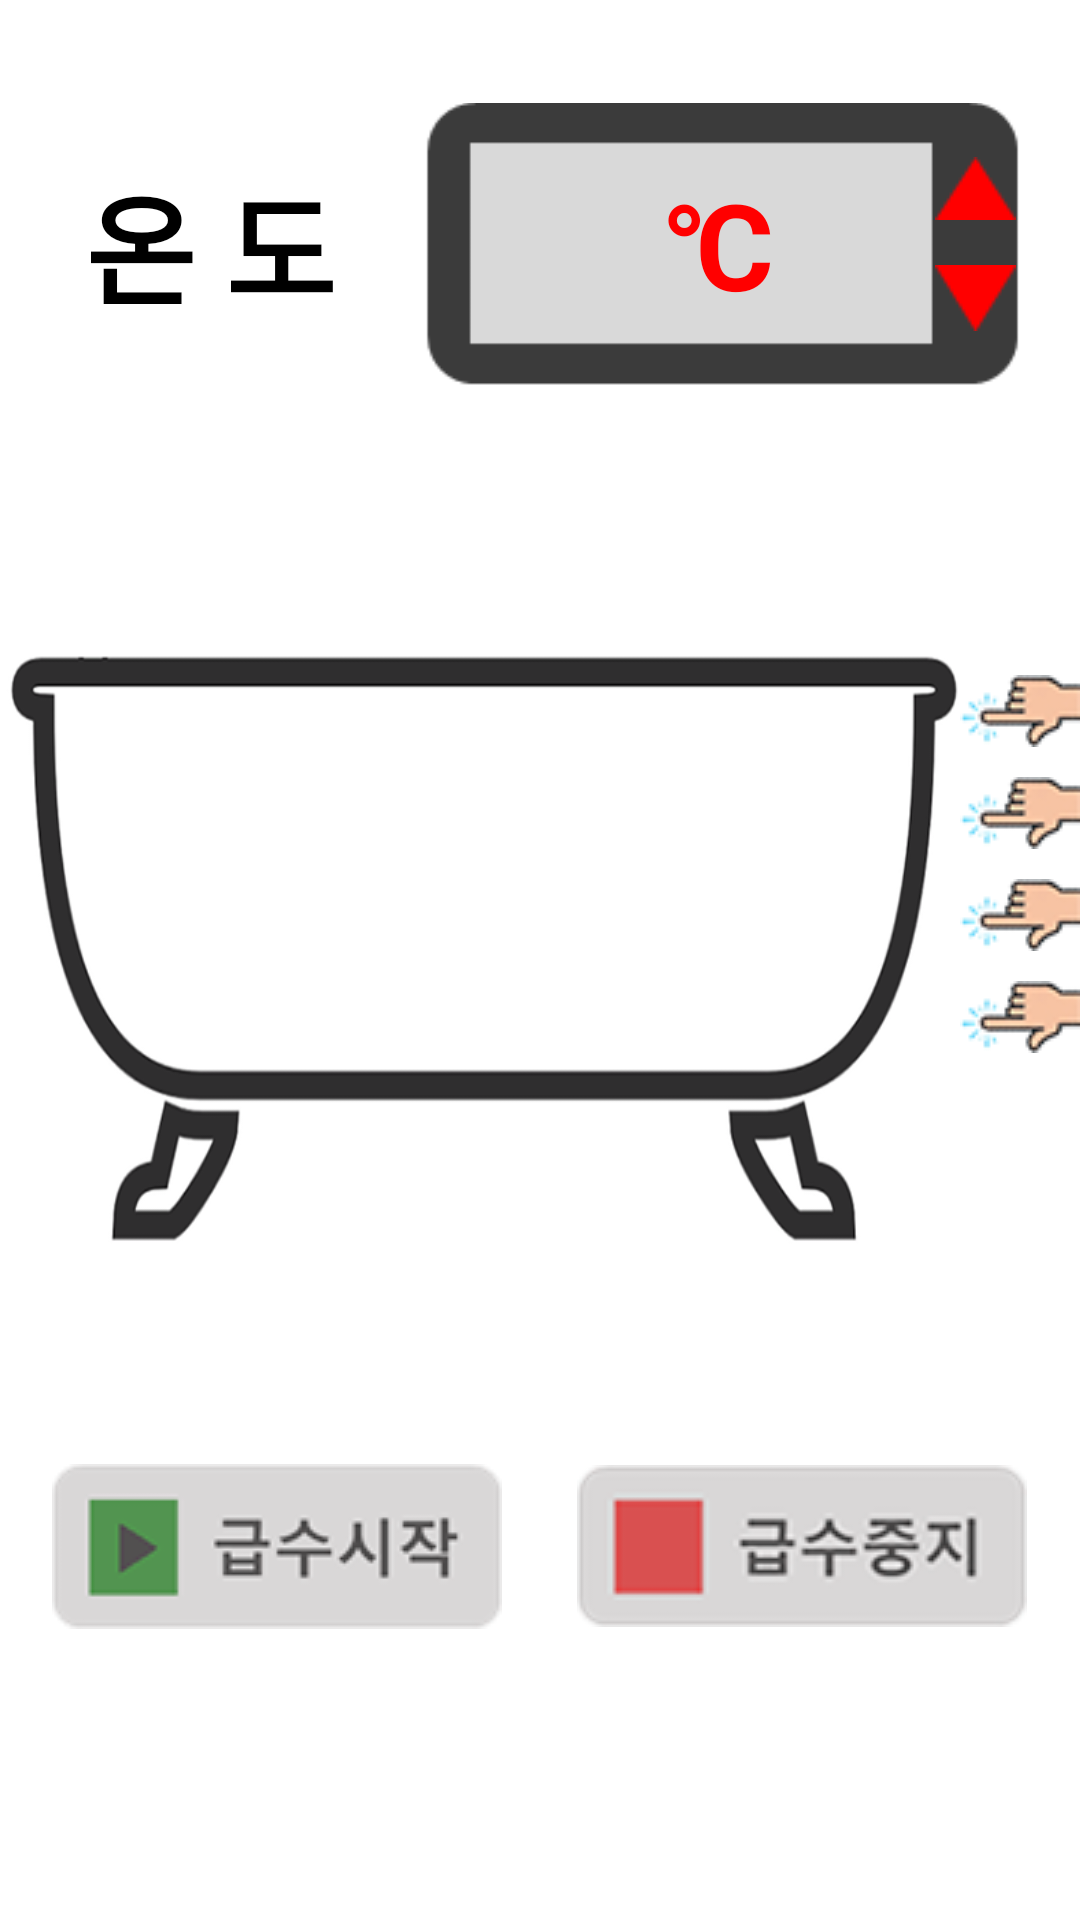

Here is an Android app screen rendered from its layout file. Give the layout XML and the strings, colors and styles it references.
<!-- AndroidManifest.xml: application theme Theme.AppCompat.NoActionBar -->
<!-- res/layout/activity_smart_bath.xml -->
<?xml version="1.0" encoding="utf-8"?>
<LinearLayout xmlns:android="http://schemas.android.com/apk/res/android"
    xmlns:app="http://schemas.android.com/apk/res-auto"
    xmlns:tools="http://schemas.android.com/tools"
    android:layout_width="match_parent"
    android:layout_height="match_parent"
    android:orientation="vertical"
    android:background="#ffffff"
    tools:context="senser.androidapp.smartbathroom.SmartBath"
    android:weightSum="1">

    <LinearLayout
        android:layout_width="match_parent"
        android:layout_height="wrap_content"
        android:orientation="horizontal"
        android:paddingRight="20dp"
        android:paddingTop="25dp">

        <TextView
            android:layout_width="wrap_content"
            android:layout_height="match_parent"
            android:layout_weight="1"
            android:gravity="center"
            android:text="온 도"
            android:textColor="#000000"
            android:textSize="40dp"
            android:textStyle="bold" />

        <FrameLayout
            android:layout_width="wrap_content"
            android:layout_height="wrap_content">

            <FrameLayout
                android:layout_width="wrap_content"
                android:layout_height="wrap_content">

                <ImageView
                    android:layout_width="200dp"
                    android:layout_height="wrap_content"
                    android:src="@drawable/tempimage" />

                <LinearLayout
                    android:layout_width="wrap_content"
                    android:layout_height="match_parent"
                    android:layout_gravity="right|center"
                    android:orientation="vertical">

                    <ImageButton
                        android:id="@+id/upTemp"
                        android:layout_width="30dp"
                        android:layout_height="wrap_content"
                        android:background="@android:color/transparent"
                        android:src="@drawable/uptemp" />

                    <ImageButton
                        android:id="@+id/downTemp"
                        android:layout_width="30dp"
                        android:layout_height="wrap_content"
                        android:background="@android:color/transparent"
                        android:paddingTop="15dp"
                        android:src="@drawable/downtemp" />

                </LinearLayout>
            </FrameLayout>

            <LinearLayout
                android:layout_width="match_parent"
                android:layout_height="match_parent"
                android:layout_gravity="center"
                android:orientation="horizontal">

                <TextView
                    android:id="@+id/tempText"
                    android:layout_width="wrap_content"
                    android:layout_height="wrap_content"
                    android:textColor="#ff0000"
                    android:textSize="40dp"
                    android:textStyle="bold" />
                <TextView
                    android:layout_width="wrap_content"
                    android:layout_height="wrap_content"
                    android:text="℃"
                    android:textColor="#ff0000"
                    android:textSize="40dp"
                    android:textStyle="bold" />

            </LinearLayout>
        </FrameLayout>
    </LinearLayout>
    <LinearLayout
        android:layout_width="match_parent"
        android:layout_height="wrap_content"
        android:orientation="horizontal">

        <FrameLayout
            android:layout_width="wrap_content"
            android:layout_height="wrap_content"
            android:layout_weight="1">

            <ImageView
                android:layout_width="match_parent"
                android:layout_height="350dp"
                app:srcCompat="@drawable/bath" />

            <LinearLayout
                android:id="@+id/bathLinearLayout"
                android:layout_width="match_parent"
                android:layout_height="match_parent"
                android:paddingLeft="17dp">

                <ImageView
                    android:id="@+id/waterHeight"
                    android:layout_gravity="bottom|center"
                    android:layout_width="match_parent"
                    android:layout_height="match_parent"/>

            </LinearLayout>

        </FrameLayout>

        <LinearLayout
            android:layout_width="wrap_content"
            android:layout_height="match_parent"
            android:layout_gravity="right"
            android:gravity="center"
            android:orientation="vertical">

            <ImageButton
                android:id="@+id/fullWater"
                android:layout_width="wrap_content"
                android:layout_height="wrap_content"
                android:background="@android:color/transparent"
                android:src="@drawable/click" />

            <ImageButton
                android:id="@+id/normalWater"
                android:layout_width="wrap_content"
                android:layout_height="wrap_content"
                android:src="@drawable/click"
                android:paddingTop="10dp"
                android:background="@android:color/transparent"/>

            <ImageButton
                android:id="@+id/slightlyWater"
                android:layout_width="wrap_content"
                android:layout_height="wrap_content"
                android:paddingTop="10dp"
                android:background="@android:color/transparent"
                android:src="@drawable/click" />

            <ImageButton
                android:id="@+id/lessWater"
                android:layout_width="wrap_content"
                android:layout_height="wrap_content"
                android:paddingTop="10dp"
                android:paddingBottom="50dp"
                android:src="@drawable/click"
                android:background="@android:color/transparent"/>

        </LinearLayout>
    </LinearLayout>

    <LinearLayout
        android:layout_width="match_parent"
        android:layout_height="wrap_content"
        android:orientation="horizontal"
        android:gravity="center">

        <ImageButton
            android:id="@+id/startWaterBtn"
            android:layout_width="wrap_content"
            android:layout_height="wrap_content"
            android:layout_gravity="center"
            android:background="@android:color/transparent"
            android:paddingRight="25dp"
            app:srcCompat="@drawable/startwater" />

        <ImageButton
            android:id="@+id/stopWaterBtn"
            android:layout_width="wrap_content"
            android:layout_height="wrap_content"
            android:layout_gravity="center"
            android:background="@android:color/transparent"
            app:srcCompat="@drawable/stopwater" />
    </LinearLayout>

</LinearLayout>
<!-- resources referenced by this layout -->
<resources>
  <!-- drawable bath: png bitmap (drawable, 31619 bytes) -->
  <!-- drawable click: png bitmap (drawable, 1727 bytes) -->
  <!-- drawable downtemp: png bitmap (drawable, 387 bytes) -->
  <!-- drawable startwater: png bitmap (drawable, 5383 bytes) -->
  <!-- drawable stopwater: png bitmap (drawable, 7790 bytes) -->
  <!-- drawable tempimage: png bitmap (drawable, 1002 bytes) -->
  <!-- drawable uptemp: png bitmap (drawable, 369 bytes) -->
</resources>
